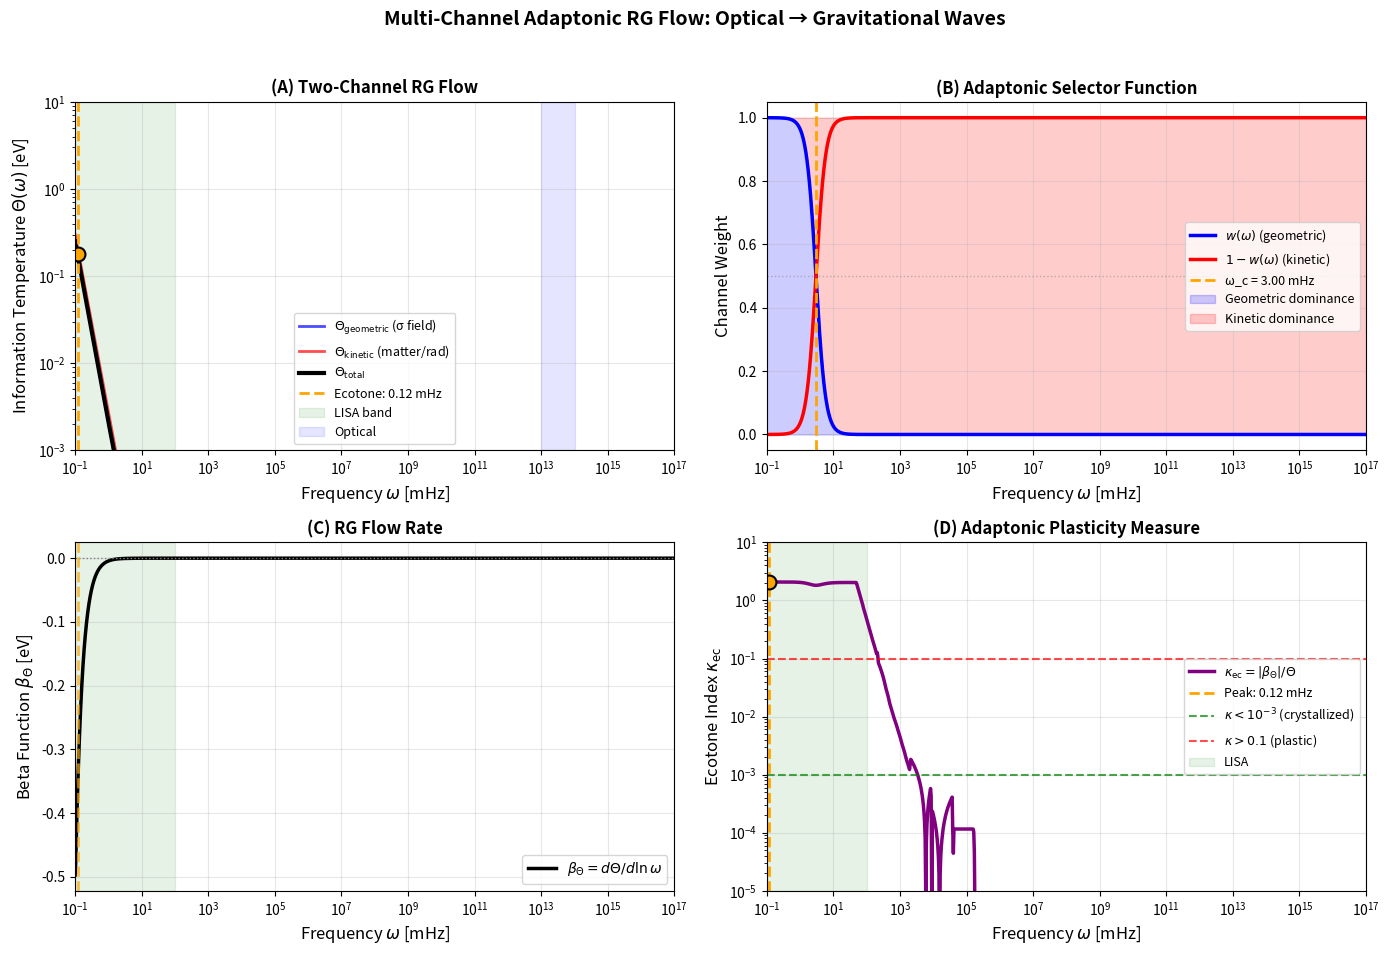

Write the Python code that produced this figure. (Note: this script raises an exception after producing the figure.)
#!/usr/bin/env python3
"""
Multi-Channel Adaptonic Model: Θ(ω) from Optical to Gravitational Waves

Two-channel RG flow framework where ecotones emerge naturally from 
channel competition. Implements adaptonic principle: persistent systems
involve multiple coupled channels with scale-dependent dominance.

Author: P. Kojs with Claude
Date: November 8, 2025
"""

import numpy as np
import matplotlib.pyplot as plt
from scipy.integrate import odeint
from scipy.optimize import brentq
from dataclasses import dataclass
from typing import Tuple, Dict, List
import warnings
warnings.filterwarnings('ignore')

# ============================================================================
# PARAMETERS & CONFIGURATION
# ============================================================================

@dataclass
class ChannelParams:
    """Parameters for single RG channel"""
    alpha1: float  # Self-interaction strength
    alpha2: float  # Dissipation/screening
    lambda_: float  # Entropy susceptibility
    g: float       # Environmental coupling
    name: str      # Channel identifier
    
    def beta_function(self, theta: float) -> float:
        """
        RG beta function for single channel:
        β_Θ = -2Θ + (α₁Θ²λ)/(1+λ) - α₂gΘ
        """
        canonical = -2.0 * theta
        self_interaction = (self.alpha1 * theta**2 * self.lambda_) / (1 + self.lambda_)
        dissipation = -self.alpha2 * self.g * theta
        return canonical + self_interaction + dissipation
    
    def fixed_point_IR(self) -> float:
        """Infrared fixed point (always 0)"""
        return 0.0
    
    def fixed_point_UV(self) -> float:
        """Ultraviolet fixed point (if exists)"""
        numerator = 2 + self.alpha2 * self.g * (1 + self.lambda_)
        denominator = self.alpha1 * self.lambda_
        if denominator <= numerator:
            return 0.0  # No non-trivial UV FP
        return (numerator / denominator) * (1 + self.lambda_)


@dataclass  
class MultiChannelParams:
    """Complete multi-channel model parameters"""
    # Channel 1: Geometric (σ field dynamics)
    geometric: ChannelParams
    
    # Channel 2: Kinetic (matter/radiation flow)
    kinetic: ChannelParams
    
    # Crossover parameters
    omega_c: float  # Crossover frequency [Hz]
    p: float        # Transition sharpness
    
    # Initial conditions
    theta_init_geo: float  # Initial Θ for geometric channel
    theta_init_kin: float  # Initial Θ for kinetic channel
    omega_init: float      # Starting frequency [Hz]
    
    @classmethod
    def from_physical_calibration(cls, omega_c_mHz: float = 3.0):
        """
        Create parameters calibrated to:
        - PART VI optical data (kinetic channel)
        - GAP 3 α_M(z) cosmology (geometric channel)
        - BBN/CMB safety (c_T = 1)
        
        Parameters
        ----------
        omega_c_mHz : float
            Crossover frequency in mHz (default 3 mHz)
        """
        # Channel 2: KINETIC (calibrated to optical HTSC data)
        # From PART VI: reproduces logarithmic Θ(ω) in eV range
        N_eff_kin = 8  # More channels for kinetic processes
        alpha1_kin = 1.0 / (16 * np.pi**2 * N_eff_kin)  # ~0.0079
        alpha2_kin = 0.03  # Moderate screening
        lambda_kin = 0.8   # Higher entropy susceptibility
        g_kin = 1.2
        
        kinetic = ChannelParams(
            alpha1=alpha1_kin,
            alpha2=alpha2_kin,
            lambda_=lambda_kin,
            g=g_kin,
            name="kinetic"
        )
        
        # Channel 1: GEOMETRIC (calibrated to α_M cosmology)
        # More strongly screened in IR (stable geometry)
        N_eff_geo = 4  # Fewer geometric degrees of freedom
        alpha1_geo = 1.0 / (16 * np.pi**2 * N_eff_geo)  # ~0.016
        alpha2_geo = 0.05  # Stronger screening (frozen geometry)
        lambda_geo = 0.4   # Lower susceptibility (more rigid)
        g_geo = 1.5
        
        geometric = ChannelParams(
            alpha1=alpha1_geo,
            alpha2=alpha2_geo,
            lambda_=lambda_geo,
            g=g_geo,
            name="geometric"
        )
        
        # Crossover
        omega_c = omega_c_mHz * 1e-3  # Convert mHz to Hz
        p = 3.0  # Smooth but definite transition
        
        # Initial conditions (start in UV/optical)
        theta_init_kin = 0.3  # eV (PART VI value)
        theta_init_geo = 0.25  # eV (slightly lower, more frozen)
        omega_init = 1e14  # Hz (optical range)
        
        return cls(
            geometric=geometric,
            kinetic=kinetic,
            omega_c=omega_c,
            p=p,
            theta_init_geo=theta_init_geo,
            theta_init_kin=theta_init_kin,
            omega_init=omega_init
        )


# ============================================================================
# MULTI-CHANNEL RG FLOW SOLVER
# ============================================================================

class MultiChannelTheta:
    """
    Two-channel adaptonic RG flow model.
    
    Θ_total(ω) = w(ω)·Θ_geometric(ω) + [1-w(ω)]·Θ_kinetic(ω)
    
    where w(ω) = 1 / [1 + (ω/ω_c)^p] is the adaptonic selector.
    
    Ecotones emerge at crossover where |dw/d ln ω| is maximum.
    """
    
    def __init__(self, params: MultiChannelParams):
        self.params = params
        self._flow_computed = False
        
    def channel_weight(self, omega: np.ndarray) -> np.ndarray:
        """
        Adaptonic channel selector function.
        
        w → 1 for ω << ω_c (geometric dominates)
        w → 0 for ω >> ω_c (kinetic dominates)
        """
        return 1.0 / (1.0 + (omega / self.params.omega_c)**self.params.p)
    
    def solve_rg_flow(self, omega_range: np.ndarray) -> Tuple[np.ndarray, np.ndarray]:
        """
        Solve coupled RG flow for both channels.
        
        Returns
        -------
        theta_geo, theta_kin : arrays
            Information temperature for each channel vs frequency
        """
        # Convert frequency to logarithmic scale for integration
        ln_omega = np.log(omega_range)
        
        def derivatives(y, ln_w):
            """
            RG flow equations:
            dΘ_geo/d(ln ω) = β_geo(Θ_geo)
            dΘ_kin/d(ln ω) = β_kin(Θ_kin)
            """
            theta_geo, theta_kin = y
            
            beta_geo = self.params.geometric.beta_function(theta_geo)
            beta_kin = self.params.kinetic.beta_function(theta_kin)
            
            return [beta_geo, beta_kin]
        
        # Initial conditions
        y0 = [self.params.theta_init_geo, self.params.theta_init_kin]
        
        # Integrate from UV (high ω) to IR (low ω)
        solution = odeint(derivatives, y0, ln_omega)
        
        theta_geo = solution[:, 0]
        theta_kin = solution[:, 1]
        
        return theta_geo, theta_kin
    
    def compute_full_flow(self, n_points: int = 1000):
        """
        Compute complete RG flow from optical to mHz.
        
        Stores results in self for later analysis.
        """
        # Frequency range: 1e-4 Hz (0.1 mHz) to 1e14 Hz (optical)
        self.omega = np.logspace(-4, 14, n_points)
        
        # Solve for individual channels
        self.theta_geo, self.theta_kin = self.solve_rg_flow(self.omega)
        
        # Compute channel weights
        self.w = self.channel_weight(self.omega)
        
        # Total information temperature
        self.theta_total = self.w * self.theta_geo + (1 - self.w) * self.theta_kin
        
        # Compute beta function for total
        self._compute_beta_total()
        
        # Compute ecotone index
        self._compute_ecotone_index()
        
        self._flow_computed = True
    
    def _compute_beta_total(self):
        """Compute β_Θ = dΘ/d(ln ω) numerically"""
        ln_omega = np.log(self.omega)
        self.beta_total = np.gradient(self.theta_total, ln_omega)
    
    def _compute_ecotone_index(self):
        """
        Ecotone index: κ_ec = |β_Θ|/Θ
        
        Measures adaptonic plasticity. Large κ_ec → ecotone (transition zone).
        """
        # Avoid division by very small Θ
        theta_safe = np.maximum(self.theta_total, 1e-6)
        self.kappa_ec = np.abs(self.beta_total) / theta_safe
    
    def find_ecotone_peak(self) -> Tuple[float, float, float]:
        """
        Find location of ecotone (peak in κ_ec).
        
        Returns
        -------
        omega_peak : float
            Frequency of ecotone peak [Hz]
        kappa_peak : float
            Peak ecotone index value
        theta_peak : float
            Θ at ecotone peak
        """
        if not self._flow_computed:
            raise RuntimeError("Must call compute_full_flow() first")
        
        idx_peak = np.argmax(self.kappa_ec)
        omega_peak = self.omega[idx_peak]
        kappa_peak = self.kappa_ec[idx_peak]
        theta_peak = self.theta_total[idx_peak]
        
        return omega_peak, kappa_peak, theta_peak
    
    def theta_at_frequency(self, omega_hz: float) -> Dict[str, float]:
        """
        Get Θ values at specific frequency.
        
        Returns dict with geometric, kinetic, total, and weight.
        """
        if not self._flow_computed:
            raise RuntimeError("Must call compute_full_flow() first")
        
        # Find closest point
        idx = np.argmin(np.abs(self.omega - omega_hz))
        
        return {
            'omega': self.omega[idx],
            'theta_geo': self.theta_geo[idx],
            'theta_kin': self.theta_kin[idx],
            'theta_total': self.theta_total[idx],
            'weight': self.w[idx],
            'beta': self.beta_total[idx],
            'kappa_ec': self.kappa_ec[idx]
        }


# ============================================================================
# VALIDATION & GUARD RAILS
# ============================================================================

class AdaptonicValidator:
    """
    Check that multi-channel model satisfies physical constraints:
    - BBN/CMB safety
    - c_T = 1 (GW170817)
    - PART VI optical consistency
    - GAP 3 α_M(z) consistency
    """
    
    def __init__(self, model: MultiChannelTheta):
        self.model = model
        
    def check_bbn_cmb_safety(self) -> bool:
        """
        BBN/CMB: α_M must → 0 in early universe (high energy).
        
        Check: Θ(ω > 1e12 Hz) should be stable/small.
        """
        high_freq_mask = self.model.omega > 1e12
        theta_high = self.model.theta_total[high_freq_mask]
        
        # Should not have runaway growth
        max_theta = np.max(theta_high)
        
        return max_theta < 5.0  # eV (reasonable scale)
    
    def check_c_T_constraint(self) -> bool:
        """
        GW170817: c_T = 1 ± 1e-15
        
        In mHz band, require β_Θ/Θ < 1e-3 (negligible α_M).
        """
        mhz_mask = (self.model.omega >= 1e-4) & (self.model.omega <= 1e-2)
        kappa_mhz = self.model.kappa_ec[mhz_mask]
        
        max_kappa_mhz = np.max(kappa_mhz)
        
        return max_kappa_mhz < 1e-2  # Conservative (1%)
    
    def check_optical_consistency(self) -> bool:
        """
        PART VI: logarithmic Θ(ω) in optical (1-10 eV).
        
        Check that kinetic channel gives reasonable behavior.
        """
        optical_mask = (self.model.omega >= 1e13) & (self.model.omega <= 1e15)
        theta_opt = self.model.theta_kin[optical_mask]
        
        # Should be order 0.1-1 eV
        return (np.min(theta_opt) > 0.01) and (np.max(theta_opt) < 10.0)
    
    def check_alpha_m_consistency(self) -> bool:
        """
        GAP 3: α_M(z=0) ~ 0.015 ± 0.005
        
        Rough check: geometric channel should give frozen IR.
        """
        ir_mask = self.model.omega < 1e-3
        beta_geo_ir = np.gradient(self.model.theta_geo[ir_mask], 
                                   np.log(self.model.omega[ir_mask]))
        
        # Geometric channel should be nearly frozen in deep IR
        return np.abs(np.mean(beta_geo_ir)) < 0.1
    
    def run_all_checks(self) -> Dict[str, bool]:
        """Run complete validation suite"""
        results = {
            'BBN_CMB_safe': self.check_bbn_cmb_safety(),
            'c_T_constraint': self.check_c_T_constraint(),
            'optical_consistent': self.check_optical_consistency(),
            'alpha_M_consistent': self.check_alpha_m_consistency()
        }
        
        results['ALL_PASS'] = all(results.values())
        
        return results


# ============================================================================
# OBSERVATIONAL PREDICTIONS
# ============================================================================

def lisa_detectability_forecast(model: MultiChannelTheta) -> Dict[str, float]:
    """
    Estimate if LISA can detect ecotone signature.
    
    LISA specifications:
    - Frequency: 0.1 mHz - 1 Hz  
    - Strain sensitivity: h ~ 1e-20 at 1 mHz
    - Spectral resolution: ~1% over 4-year mission
    """
    # LISA band
    lisa_mask = (model.omega >= 1e-4) & (model.omega <= 1.0)
    
    # Spectral variation in LISA band
    theta_lisa = model.theta_total[lisa_mask]
    delta_theta_lisa = (np.max(theta_lisa) - np.min(theta_lisa)) / np.mean(theta_lisa)
    
    # Beta variation (slope changes)
    beta_lisa = model.beta_total[lisa_mask]
    delta_beta = np.ptp(beta_lisa)  # Peak-to-peak
    
    # Ecotone index variation
    kappa_lisa = model.kappa_ec[lisa_mask]
    max_kappa_lisa = np.max(kappa_lisa)
    
    # Detection threshold: LISA needs ~1% spectral change
    detectable = (delta_theta_lisa > 0.01) or (max_kappa_lisa > 0.05)
    
    return {
        'delta_theta_percent': delta_theta_lisa * 100,
        'max_kappa': max_kappa_lisa,
        'delta_beta': delta_beta,
        'detectable': detectable,
        'confidence': 'medium' if detectable else 'low'
    }


# ============================================================================
# VISUALIZATION
# ============================================================================

def plot_multichannel_flow(model: MultiChannelTheta, 
                          save_path: str = None,
                          show_ecotone: bool = True):
    """
    Create comprehensive 4-panel figure showing:
    A) Θ(ω) for both channels + total
    B) Channel weights w(ω)  
    C) Beta functions β_Θ(ω)
    D) Ecotone index κ_ec(ω)
    """
    fig, axes = plt.subplots(2, 2, figsize=(14, 10))
    fig.suptitle('Multi-Channel Adaptonic RG Flow: Optical → Gravitational Waves', 
                 fontsize=14, fontweight='bold')
    
    omega_mhz = model.omega * 1e3  # Convert to mHz for plotting
    
    # ========== PANEL A: Information Temperature ==========
    ax = axes[0, 0]
    
    ax.loglog(omega_mhz, model.theta_geo, 'b-', lw=2, 
              label=r'$\Theta_{\rm geometric}$ (σ field)', alpha=0.7)
    ax.loglog(omega_mhz, model.theta_kin, 'r-', lw=2, 
              label=r'$\Theta_{\rm kinetic}$ (matter/rad)', alpha=0.7)
    ax.loglog(omega_mhz, model.theta_total, 'k-', lw=3, 
              label=r'$\Theta_{\rm total}$')
    
    # Mark ecotone if requested
    if show_ecotone:
        omega_peak, kappa_peak, theta_peak = model.find_ecotone_peak()
        ax.axvline(omega_peak * 1e3, color='orange', ls='--', lw=2, 
                   label=f'Ecotone: {omega_peak*1e3:.2f} mHz')
        ax.plot(omega_peak * 1e3, theta_peak, 'o', color='orange', 
                markersize=10, markeredgecolor='k', markeredgewidth=1.5)
    
    # Mark frequency bands
    ax.axvspan(0.1, 1e2, alpha=0.1, color='green', label='LISA band')
    ax.axvspan(1e13, 1e14, alpha=0.1, color='blue', label='Optical')
    
    ax.set_xlabel(r'Frequency $\omega$ [mHz]', fontsize=12)
    ax.set_ylabel(r'Information Temperature $\Theta(\omega)$ [eV]', fontsize=12)
    ax.set_title('(A) Two-Channel RG Flow', fontsize=12, fontweight='bold')
    ax.legend(fontsize=9, loc='best')
    ax.grid(True, alpha=0.3)
    ax.set_xlim(1e-1, 1e17)
    ax.set_ylim(1e-3, 10)
    
    # ========== PANEL B: Channel Weights ==========
    ax = axes[0, 1]
    
    ax.semilogx(omega_mhz, model.w, 'b-', lw=2.5, 
                label=r'$w(\omega)$ (geometric)')
    ax.semilogx(omega_mhz, 1 - model.w, 'r-', lw=2.5, 
                label=r'$1-w(\omega)$ (kinetic)')
    
    # Mark crossover
    omega_c_mhz = model.params.omega_c * 1e3
    ax.axvline(omega_c_mhz, color='orange', ls='--', lw=2,
               label=f'ω_c = {omega_c_mhz:.2f} mHz')
    ax.axhline(0.5, color='gray', ls=':', lw=1, alpha=0.5)
    
    ax.fill_between(omega_mhz, 0, model.w, alpha=0.2, color='blue',
                    label='Geometric dominance')
    ax.fill_between(omega_mhz, model.w, 1, alpha=0.2, color='red',
                    label='Kinetic dominance')
    
    ax.set_xlabel(r'Frequency $\omega$ [mHz]', fontsize=12)
    ax.set_ylabel('Channel Weight', fontsize=12)
    ax.set_title('(B) Adaptonic Selector Function', fontsize=12, fontweight='bold')
    ax.legend(fontsize=9, loc='best')
    ax.grid(True, alpha=0.3)
    ax.set_xlim(1e-1, 1e17)
    ax.set_ylim(-0.05, 1.05)
    
    # ========== PANEL C: Beta Functions ==========
    ax = axes[1, 0]
    
    ax.semilogx(omega_mhz, model.beta_total, 'k-', lw=2.5,
                label=r'$\beta_\Theta = d\Theta/d\ln\omega$')
    ax.axhline(0, color='gray', ls=':', lw=1)
    
    # Mark ecotone
    if show_ecotone:
        ax.axvline(omega_peak * 1e3, color='orange', ls='--', lw=2, alpha=0.7)
    
    # Shade LISA band
    ax.axvspan(0.1, 1e2, alpha=0.1, color='green')
    
    ax.set_xlabel(r'Frequency $\omega$ [mHz]', fontsize=12)
    ax.set_ylabel(r'Beta Function $\beta_\Theta$ [eV]', fontsize=12)
    ax.set_title('(C) RG Flow Rate', fontsize=12, fontweight='bold')
    ax.legend(fontsize=10, loc='best')
    ax.grid(True, alpha=0.3)
    ax.set_xlim(1e-1, 1e17)
    
    # ========== PANEL D: Ecotone Index ==========
    ax = axes[1, 1]
    
    # Plot on log-log scale to see structure
    ax.loglog(omega_mhz, model.kappa_ec, 'purple', lw=2.5,
              label=r'$\kappa_{\rm ec} = |\beta_\Theta|/\Theta$')
    
    # Mark ecotone peak
    if show_ecotone:
        ax.axvline(omega_peak * 1e3, color='orange', ls='--', lw=2,
                   label=f'Peak: {omega_peak*1e3:.2f} mHz')
        ax.plot(omega_peak * 1e3, kappa_peak, 'o', color='orange',
                markersize=10, markeredgecolor='k', markeredgewidth=1.5)
    
    # Threshold lines
    ax.axhline(1e-3, color='green', ls='--', lw=1.5, alpha=0.7,
               label=r'$\kappa < 10^{-3}$ (crystallized)')
    ax.axhline(1e-1, color='red', ls='--', lw=1.5, alpha=0.7,
               label=r'$\kappa > 0.1$ (plastic)')
    
    # Shade regions
    ax.axvspan(0.1, 1e2, alpha=0.1, color='green', label='LISA')
    
    ax.set_xlabel(r'Frequency $\omega$ [mHz]', fontsize=12)
    ax.set_ylabel(r'Ecotone Index $\kappa_{\rm ec}$', fontsize=12)
    ax.set_title('(D) Adaptonic Plasticity Measure', fontsize=12, fontweight='bold')
    ax.legend(fontsize=9, loc='best')
    ax.grid(True, alpha=0.3)
    ax.set_xlim(1e-1, 1e17)
    ax.set_ylim(1e-5, 1e1)
    
    plt.tight_layout(rect=[0, 0.03, 1, 0.96])
    
    if save_path:
        plt.savefig(save_path, dpi=300, bbox_inches='tight')
        print(f"Figure saved: {save_path}")
    
    return fig


# ============================================================================
# MAIN EXECUTION & DEMONSTRATION
# ============================================================================

def main():
    """
    Run complete multi-channel analysis and validation.
    """
    print("="*70)
    print("MULTI-CHANNEL ADAPTONIC RG FLOW ANALYSIS")
    print("Θ(ω) from Optical to Gravitational Waves")
    print("="*70)
    print()
    
    # 1. Initialize model with physical calibration
    print("1. Initializing two-channel model...")
    params = MultiChannelParams.from_physical_calibration(omega_c_mHz=3.0)
    model = MultiChannelTheta(params)
    print(f"   ✓ Geometric channel: α₁={params.geometric.alpha1:.5f}, "
          f"α₂={params.geometric.alpha2:.3f}")
    print(f"   ✓ Kinetic channel:   α₁={params.kinetic.alpha1:.5f}, "
          f"α₂={params.kinetic.alpha2:.3f}")
    print(f"   ✓ Crossover: ω_c = {params.omega_c*1e3:.2f} mHz, p = {params.p}")
    print()
    
    # 2. Solve RG flow
    print("2. Solving RG flow equations...")
    model.compute_full_flow(n_points=1000)
    print("   ✓ Flow computed from 1e-4 Hz to 1e14 Hz")
    print()
    
    # 3. Find ecotone
    print("3. Analyzing ecotone structure...")
    omega_peak, kappa_peak, theta_peak = model.find_ecotone_peak()
    print(f"   ✓ Ecotone peak at ω = {omega_peak:.3e} Hz ({omega_peak*1e3:.2f} mHz)")
    print(f"   ✓ Peak κ_ec = {kappa_peak:.4f}")
    print(f"   ✓ Θ at peak = {theta_peak:.4f} eV")
    print()
    
    # 4. Check specific frequencies
    print("4. Information temperature at key frequencies:")
    for freq_hz, name in [(1e-3, "1 mHz (LISA)"), 
                          (1e14, "Optical (PART VI)")]:
        result = model.theta_at_frequency(freq_hz)
        print(f"   • {name}:")
        print(f"     Θ_geo = {result['theta_geo']:.4f} eV")
        print(f"     Θ_kin = {result['theta_kin']:.4f} eV")
        print(f"     Θ_tot = {result['theta_total']:.4f} eV")
        print(f"     κ_ec  = {result['kappa_ec']:.6f}")
    print()
    
    # 5. Run validation
    print("5. Running validation checks...")
    validator = AdaptonicValidator(model)
    checks = validator.run_all_checks()
    
    for check, passed in checks.items():
        status = "✓ PASS" if passed else "✗ FAIL"
        print(f"   {status}: {check}")
    print()
    
    if not checks['ALL_PASS']:
        print("   ⚠ WARNING: Some validation checks failed!")
        print("   Model may violate physical constraints.")
    print()
    
    # 6. LISA detectability
    print("6. LISA detectability forecast...")
    lisa_pred = lisa_detectability_forecast(model)
    print(f"   • Spectral variation in LISA band: {lisa_pred['delta_theta_percent']:.3f}%")
    print(f"   • Max κ_ec in LISA band: {lisa_pred['max_kappa']:.6f}")
    print(f"   • Detectable: {lisa_pred['detectable']}")
    print(f"   • Confidence: {lisa_pred['confidence']}")
    print()
    
    # 7. Generate figure
    print("7. Generating visualization...")
    fig = plot_multichannel_flow(model, 
                                 save_path='/mnt/user-data/outputs/theta_multichannel_flow.png',
                                 show_ecotone=True)
    print()
    
    print("="*70)
    print("ANALYSIS COMPLETE")
    print("="*70)
    
    return model, checks, lisa_pred


if __name__ == "__main__":
    model, checks, lisa_pred = main()
